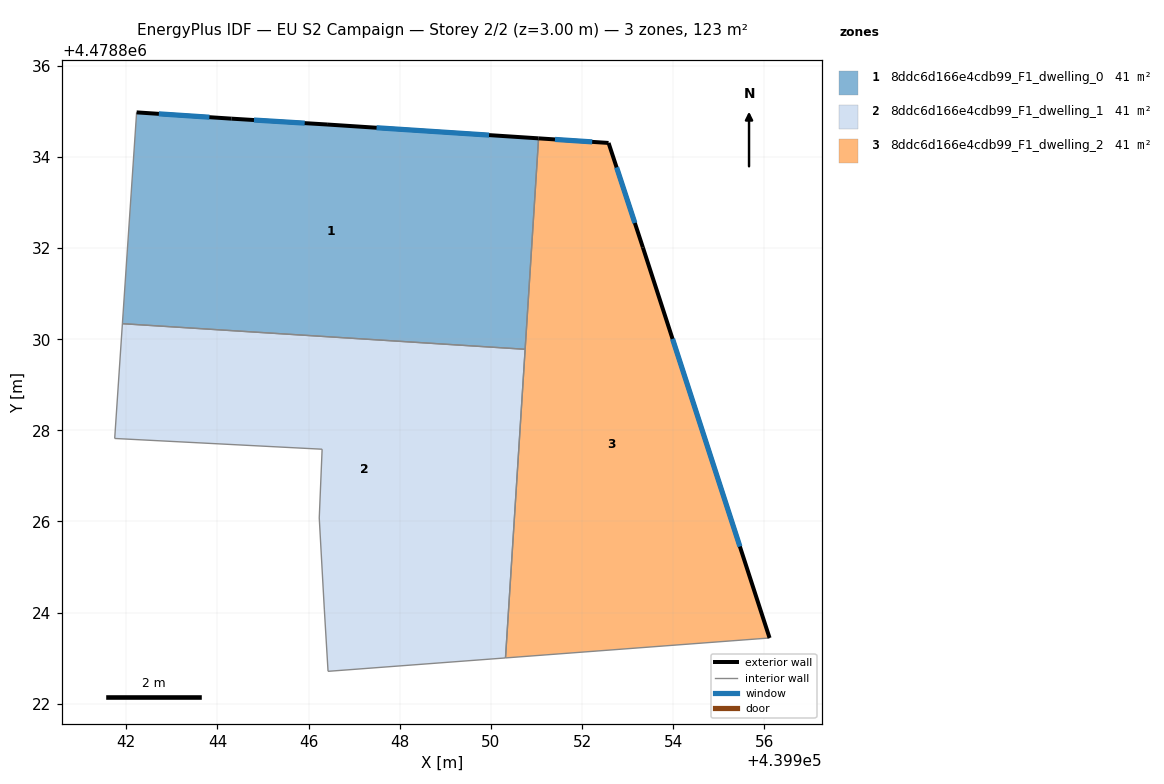
=== STOREY PLAN SPEC (per zone: floor XY polygon, exterior-wall plan segments, windows/doors) ===
zone 1: 8ddc6d166e4cdb99_F1_dwelling_0  (41.1 m²)
  floor: (439951.05, 4478834.41) (439950.75, 4478829.78) (439941.91, 4478830.34) (439942.22, 4478834.98) (439944.31, 4478834.84) (439946.40, 4478834.71)
  exterior wall: (439946.40, 4478834.71) – (439944.31, 4478834.84)  [2.1 m]
    window: (439945.91, 4478834.74) – (439944.80, 4478834.81)  [1.8 m²]
  exterior wall: (439951.05, 4478834.41) – (439946.40, 4478834.71)  [4.7 m]
    window: (439949.96, 4478834.48) – (439947.49, 4478834.64)  [3.9 m²]
  exterior wall: (439944.31, 4478834.84) – (439942.22, 4478834.98)  [2.1 m]
    window: (439943.82, 4478834.87) – (439942.71, 4478834.95)  [1.8 m²]
  interior walls: 3
zone 2: 8ddc6d166e4cdb99_F1_dwelling_1  (41.1 m²)
  floor: (439950.75, 4478829.78) (439950.32, 4478823.01) (439946.43, 4478822.71) (439946.34, 4478824.08) (439946.23, 4478826.08) (439946.30, 4478827.59) (439941.74, 4478827.82) (439941.91, 4478830.34)
  interior walls: 8
zone 3: 8ddc6d166e4cdb99_F1_dwelling_2  (41.1 m²)
  floor: (439952.58, 4478834.31) (439953.33, 4478832.01) (439956.11, 4478823.44) (439950.32, 4478823.01) (439951.05, 4478834.41)
  exterior wall: (439952.58, 4478834.31) – (439951.05, 4478834.41)  [1.5 m]
    window: (439952.22, 4478834.33) – (439951.41, 4478834.38)  [1.3 m²]
  exterior wall: (439953.34, 4478832.01) – (439952.58, 4478834.31)  [2.4 m]
    window: (439953.16, 4478832.55) – (439952.76, 4478833.77)  [2.0 m²]
  exterior wall: (439956.11, 4478823.44) – (439953.34, 4478832.01)  [9.0 m]
    window: (439955.46, 4478825.45) – (439953.99, 4478830.01)  [7.6 m²]
  interior walls: 3

=== DERIVED (storey summary) ===
Building: EU S2 Campaign
Storey: 2 of 2  (floor level z = 3.00 m)
Storey gross floor area: 123.2 m²
Zones on this storey: 3
  - 8ddc6d166e4cdb99_F1_dwelling_0: floor 41.1 m²; exterior wall 8.8 m (26.5 m²); 3 window(s) 7.5 m²; WWR 28.3%
  - 8ddc6d166e4cdb99_F1_dwelling_1: floor 41.1 m²
  - 8ddc6d166e4cdb99_F1_dwelling_2: floor 41.1 m²; exterior wall 13.0 m (38.9 m²); 3 window(s) 11.0 m²; WWR 28.3%
Zone adjacency (shared interzone walls):
  - 8ddc6d166e4cdb99_F1_dwelling_0 ↔ 8ddc6d166e4cdb99_F1_dwelling_1
  - 8ddc6d166e4cdb99_F1_dwelling_0 ↔ 8ddc6d166e4cdb99_F1_dwelling_2
  - 8ddc6d166e4cdb99_F1_dwelling_1 ↔ 8ddc6d166e4cdb99_F1_dwelling_2